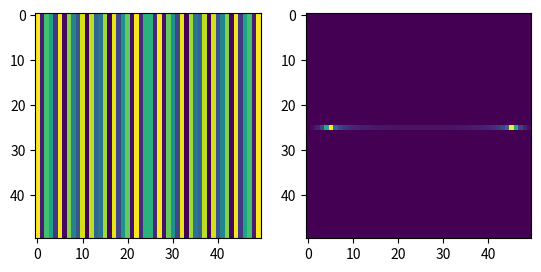

Source code (Python):
import numpy as np
import matplotlib.pyplot as plt

x = np.linspace(-10, 10, 50)
y = np.linspace(-10, 10, 50)
wavelength = 500

centre = int((len(x) - 1) / 2)
coords_left_half = (
    (x, y) for x in range(len(x)) for y in range(centre + 1)
)

xx, yy = np.meshgrid(x, y)

arg = 2 * np.pi / wavelength

z = np.cos(2*np.pi* xx)
sampl = x[1]-x[0]
print(sampl)
def calculate_distance_from_centre(coords, centre):
    # Distance from centre is √(x^2 + y^2)
    return np.sqrt(
        (coords[0] - centre) ** 2 + (coords[1] - centre) ** 2
    )


def calculate_2dft(input):
    ft = np.fft.ifftshift(input)
    ft = np.fft.fft2(ft)
    return np.fft.fftshift(ft)


coords_left_half = sorted(
    coords_left_half,
    key=lambda x: calculate_distance_from_centre(x, centre)
)


def find_symmetric_coordinates(coords, centre):
    return (centre + (centre - coords[0]),
            centre + (centre - coords[1]))


ft = calculate_2dft(z)
plt.subplot(121)
plt.imshow(z)
plt.subplot(122)
FT = abs(ft)
ind = np.unravel_index(np.argmax(ft.real, axis=None), ft.real.shape)
print(ind)
print(ft.real[ind])
plt.imshow(FT)

freqx = np.fft.fftfreq(len(x))
freqy = np.fft.fftfreq(len(y))
# print(np.fft.fftfreq(FT[:, 8]))
# plt.xlim([480, 520])
# plt.ylim([520, 480])  # Note, order is reversed for y
plt.show()

# for coef, freq in zip(ftx, freq):
#     if coef:
#         print('{c:>6} * exp(2 pi i t * {f})'.format(c=coef,
#                                                     f=freq))
print(freqx[ind[0]], freqy[ind[1]])

